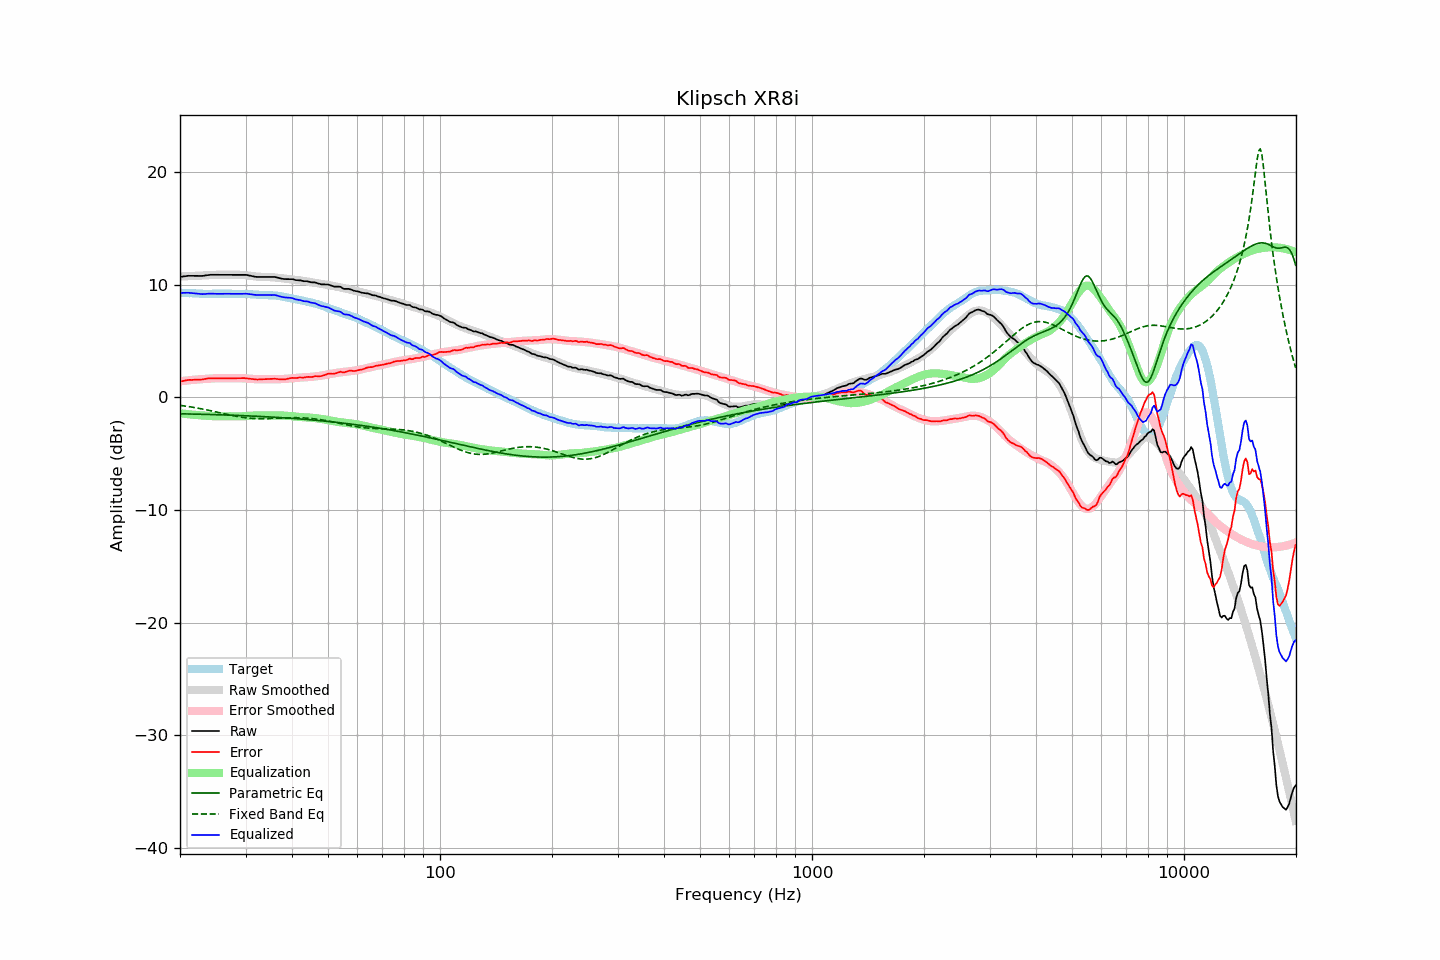

Data behind this chart, as committed beside it:
frequency, raw, error, smoothed, error_smoothed, equalization, parametric_eq, fixed_band_eq, equalized_raw, equalized_smoothed, target
20.00, 10.68, 1.39, 10.71, 1.42, -1.42, -1.46, -0.71, 9.26, 9.29, 9.29
20.20, 10.70, 1.42, 10.72, 1.44, -1.44, -1.47, -0.73, 9.26, 9.28, 9.27
20.40, 10.72, 1.45, 10.72, 1.45, -1.45, -1.47, -0.75, 9.26, 9.27, 9.26
20.61, 10.74, 1.47, 10.73, 1.47, -1.47, -1.47, -0.77, 9.27, 9.26, 9.26
20.81, 10.76, 1.51, 10.74, 1.49, -1.49, -1.48, -0.80, 9.27, 9.25, 9.24
21.02, 10.78, 1.54, 10.74, 1.50, -1.50, -1.48, -0.82, 9.28, 9.24, 9.24
21.23, 10.78, 1.55, 10.75, 1.52, -1.52, -1.48, -0.84, 9.26, 9.23, 9.23
21.44, 10.78, 1.54, 10.76, 1.53, -1.53, -1.48, -0.86, 9.25, 9.23, 9.24
21.66, 10.78, 1.55, 10.76, 1.54, -1.54, -1.49, -0.89, 9.23, 9.22, 9.23
21.87, 10.78, 1.56, 10.77, 1.56, -1.56, -1.49, -0.91, 9.22, 9.21, 9.22
22.09, 10.78, 1.57, 10.78, 1.57, -1.57, -1.50, -0.94, 9.21, 9.21, 9.21
22.31, 10.78, 1.57, 10.78, 1.58, -1.58, -1.50, -0.96, 9.19, 9.20, 9.21
22.54, 10.77, 1.57, 10.79, 1.59, -1.59, -1.50, -0.99, 9.17, 9.20, 9.19
22.76, 10.77, 1.57, 10.80, 1.60, -1.60, -1.51, -1.01, 9.16, 9.19, 9.19
22.99, 10.77, 1.58, 10.80, 1.61, -1.61, -1.51, -1.04, 9.15, 9.19, 9.18
23.22, 10.79, 1.62, 10.81, 1.62, -1.62, -1.51, -1.07, 9.16, 9.18, 9.17
23.45, 10.82, 1.64, 10.82, 1.64, -1.64, -1.52, -1.10, 9.18, 9.18, 9.18
23.69, 10.84, 1.67, 10.82, 1.65, -1.65, -1.52, -1.13, 9.19, 9.18, 9.17
23.92, 10.86, 1.69, 10.83, 1.66, -1.66, -1.53, -1.16, 9.20, 9.18, 9.17
24.16, 10.87, 1.69, 10.84, 1.67, -1.67, -1.53, -1.19, 9.20, 9.18, 9.18
24.40, 10.87, 1.68, 10.85, 1.67, -1.67, -1.53, -1.22, 9.19, 9.18, 9.18
24.65, 10.87, 1.68, 10.86, 1.68, -1.68, -1.54, -1.25, 9.19, 9.18, 9.18
24.89, 10.87, 1.69, 10.86, 1.69, -1.69, -1.54, -1.28, 9.18, 9.18, 9.18
25.14, 10.87, 1.69, 10.87, 1.69, -1.69, -1.55, -1.31, 9.18, 9.18, 9.18
25.39, 10.87, 1.69, 10.87, 1.69, -1.69, -1.55, -1.35, 9.18, 9.18, 9.18
25.65, 10.87, 1.69, 10.87, 1.69, -1.69, -1.56, -1.38, 9.18, 9.18, 9.18
25.91, 10.87, 1.68, 10.87, 1.69, -1.69, -1.56, -1.41, 9.18, 9.18, 9.18
26.16, 10.87, 1.68, 10.87, 1.69, -1.69, -1.56, -1.44, 9.18, 9.18, 9.19
26.43, 10.87, 1.68, 10.87, 1.68, -1.68, -1.57, -1.47, 9.18, 9.19, 9.19
26.69, 10.87, 1.68, 10.87, 1.68, -1.68, -1.57, -1.51, 9.18, 9.19, 9.19
26.96, 10.87, 1.68, 10.87, 1.68, -1.68, -1.58, -1.54, 9.18, 9.18, 9.19
27.23, 10.87, 1.68, 10.87, 1.69, -1.69, -1.58, -1.57, 9.18, 9.18, 9.18
27.50, 10.87, 1.69, 10.87, 1.69, -1.69, -1.59, -1.60, 9.18, 9.18, 9.18
27.77, 10.87, 1.68, 10.87, 1.69, -1.69, -1.60, -1.63, 9.18, 9.18, 9.19
28.05, 10.87, 1.68, 10.87, 1.69, -1.69, -1.60, -1.66, 9.17, 9.18, 9.19
28.33, 10.87, 1.69, 10.88, 1.69, -1.69, -1.61, -1.68, 9.17, 9.18, 9.17
28.62, 10.87, 1.70, 10.87, 1.69, -1.69, -1.61, -1.71, 9.17, 9.18, 9.17
28.90, 10.87, 1.69, 10.87, 1.69, -1.69, -1.62, -1.73, 9.17, 9.18, 9.18
29.19, 10.87, 1.69, 10.86, 1.69, -1.69, -1.62, -1.76, 9.18, 9.17, 9.17
29.48, 10.87, 1.70, 10.85, 1.68, -1.68, -1.63, -1.78, 9.18, 9.17, 9.17
29.78, 10.87, 1.70, 10.84, 1.68, -1.68, -1.63, -1.80, 9.19, 9.16, 9.17
30.08, 10.86, 1.68, 10.83, 1.67, -1.67, -1.64, -1.82, 9.19, 9.16, 9.17
30.38, 10.84, 1.68, 10.81, 1.66, -1.66, -1.65, -1.83, 9.18, 9.15, 9.16
30.68, 10.81, 1.66, 10.79, 1.65, -1.65, -1.65, -1.85, 9.16, 9.15, 9.15
30.99, 10.78, 1.64, 10.77, 1.64, -1.64, -1.66, -1.86, 9.14, 9.14, 9.14
31.30, 10.75, 1.62, 10.76, 1.63, -1.63, -1.67, -1.87, 9.12, 9.13, 9.13
31.61, 10.72, 1.59, 10.74, 1.62, -1.62, -1.67, -1.88, 9.10, 9.12, 9.12
31.93, 10.69, 1.58, 10.72, 1.61, -1.61, -1.68, -1.89, 9.08, 9.12, 9.11
32.24, 10.68, 1.57, 10.71, 1.60, -1.60, -1.69, -1.89, 9.08, 9.11, 9.10
32.57, 10.68, 1.59, 10.70, 1.60, -1.60, -1.69, -1.90, 9.08, 9.10, 9.09
32.89, 10.68, 1.59, 10.69, 1.60, -1.60, -1.70, -1.90, 9.08, 9.09, 9.09
33.22, 10.68, 1.60, 10.68, 1.60, -1.60, -1.71, -1.90, 9.08, 9.09, 9.08
33.55, 10.68, 1.60, 10.68, 1.60, -1.60, -1.72, -1.90, 9.08, 9.08, 9.07
33.89, 10.68, 1.60, 10.68, 1.60, -1.60, -1.72, -1.90, 9.07, 9.07, 9.08
34.23, 10.68, 1.61, 10.68, 1.61, -1.61, -1.73, -1.89, 9.07, 9.07, 9.06
34.57, 10.68, 1.62, 10.67, 1.61, -1.61, -1.74, -1.89, 9.07, 9.06, 9.06
34.92, 10.68, 1.63, 10.67, 1.61, -1.61, -1.75, -1.89, 9.07, 9.05, 9.05
35.27, 10.68, 1.62, 10.66, 1.61, -1.61, -1.75, -1.88, 9.07, 9.05, 9.05
35.62, 10.68, 1.64, 10.65, 1.61, -1.61, -1.76, -1.87, 9.07, 9.04, 9.04
35.97, 10.68, 1.65, 10.63, 1.61, -1.61, -1.77, -1.87, 9.07, 9.02, 9.03
... 635 more rows
